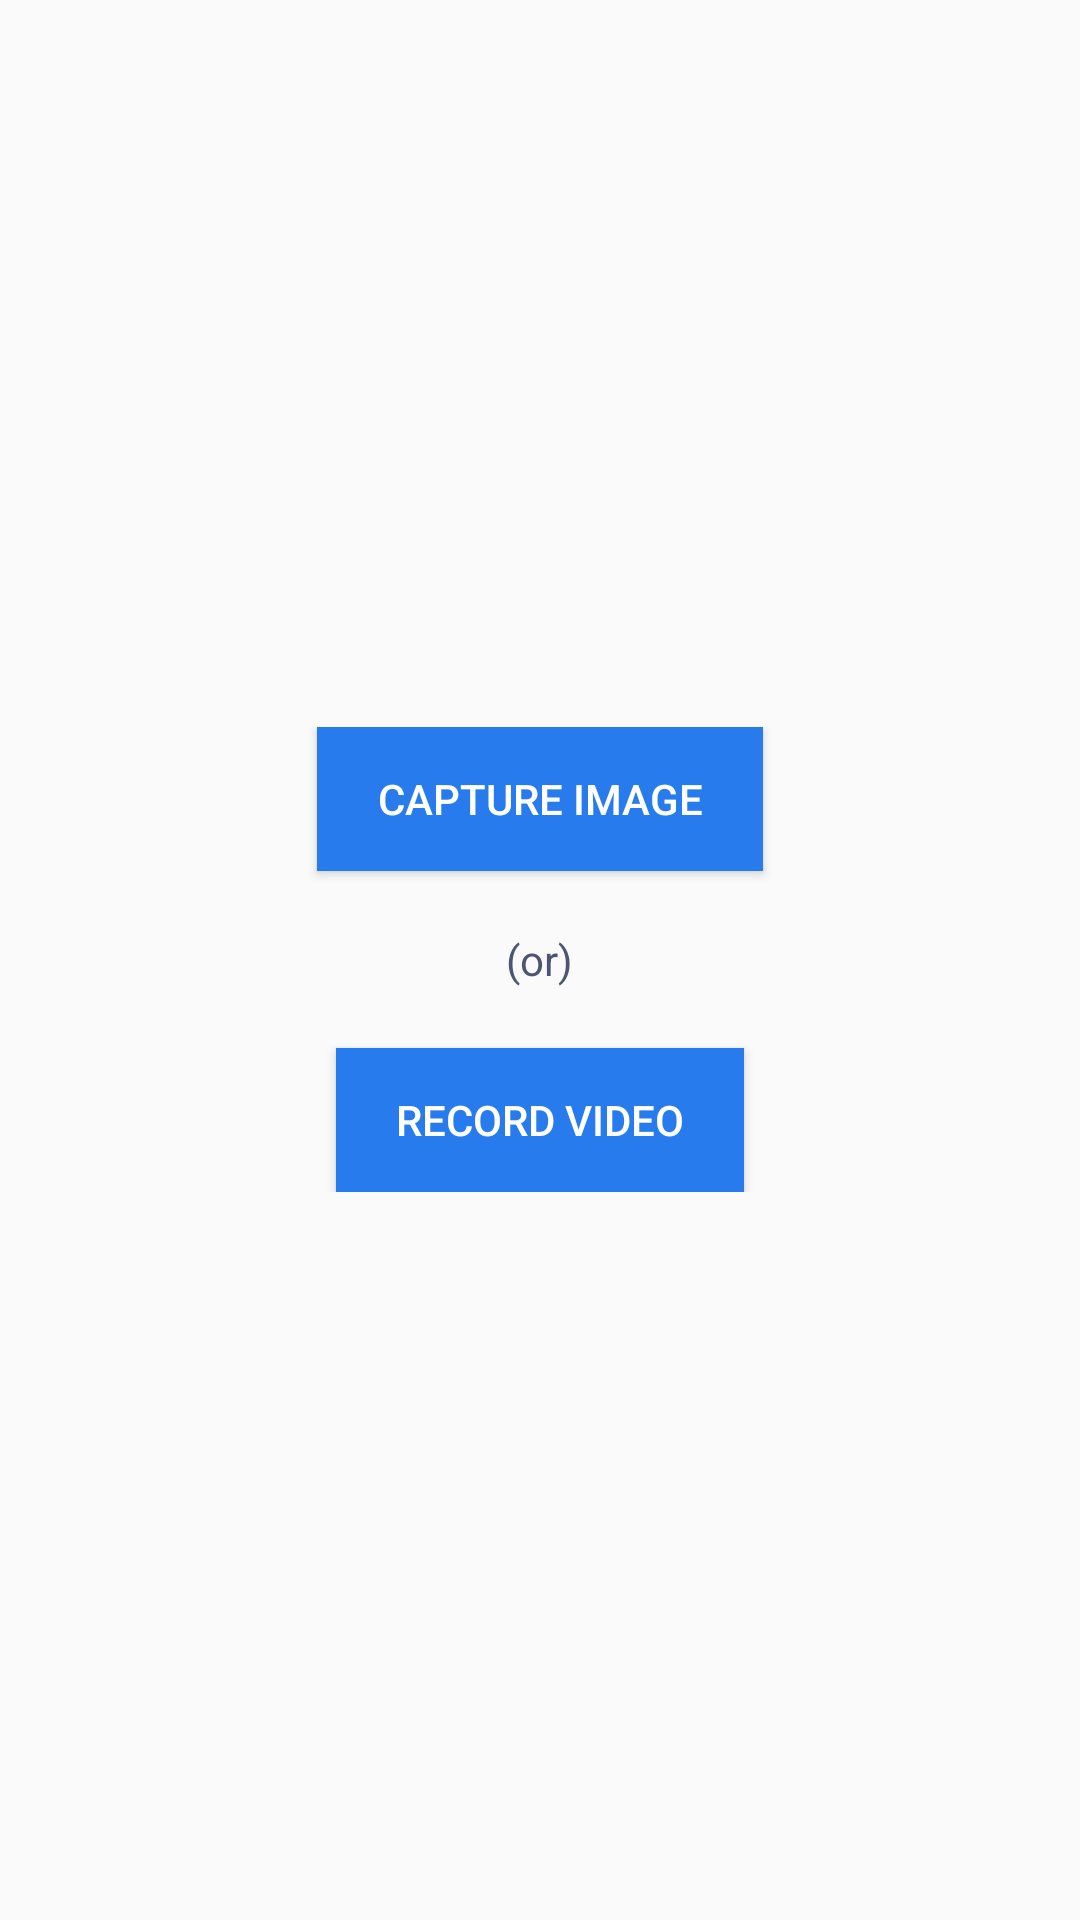

The Android layout XML behind this screen, and the referenced resources:
<!-- AndroidManifest.xml: application theme AppTheme1 -->
<!-- res/layout/activity_homepage.xml -->
<?xml version="1.0" encoding="utf-8"?>
<RelativeLayout xmlns:android="http://schemas.android.com/apk/res/android"
    xmlns:tools="http://schemas.android.com/tools"
    android:id="@+id/activity_homepage"
    android:layout_width="match_parent"
    android:layout_height="match_parent"
    android:paddingBottom="@dimen/activity_vertical_margin"
    android:paddingLeft="@dimen/activity_horizontal_margin"
    android:paddingRight="@dimen/activity_horizontal_margin"
    android:paddingTop="@dimen/activity_vertical_margin"
    tools:context="com.example.john.nerve_segmentation.Homepage">


    <LinearLayout
        android:layout_width="match_parent"
        android:layout_height="wrap_content"
        android:layout_centerInParent="true"
        android:gravity="center"
        android:orientation="vertical" >

        

        <Button
            android:id="@+id/btnCapturePicture"
            android:layout_width="wrap_content"
            android:layout_height="wrap_content"
            android:layout_marginBottom="20dp"
            android:background="@color/btn_bg"
            android:paddingLeft="20dp"
            android:paddingRight="20dp"
            android:text="@string/btnTakePicture"
            android:textColor="@color/white" />

        <TextView
            android:layout_width="wrap_content"
            android:layout_height="wrap_content"
            android:layout_marginBottom="20dp"
            android:gravity="center_horizontal"
            android:text="@string/or"
            android:textColor="@color/txt_font" />

        

        <Button
            android:id="@+id/btnRecordVideo"
            android:layout_width="wrap_content"
            android:layout_height="wrap_content"
            android:background="@color/btn_bg"
            android:paddingLeft="20dp"
            android:paddingRight="20dp"
            android:text="@string/btnRecordVideo"
            android:textColor="@color/white" />
    </LinearLayout>

    <ImageView
        android:text="TextView"
        android:layout_width="100dp"
        android:layout_height="100dp"
        android:layout_alignParentLeft="true"
        android:layout_alignParentStart="true"
        android:gravity="center"
        android:id="@+id/textView" />

</RelativeLayout>
<!-- resources referenced by this layout -->
<resources>
  <color name="btn_bg">#277bec</color>
  <color name="txt_font">#4e5572</color>
  <color name="white">#ffffff</color>
  <string name="btnRecordVideo">Record Video</string>
  <string name="btnTakePicture">Capture Image</string>
  <string name="or">(or)</string>
  <style name="AppTheme1" parent="Theme.AppCompat.Light.DarkActionBar">
          
          <item name="colorPrimary">@color/colorPrimary</item>
          <item name="colorPrimaryDark">@color/colorPrimaryDark</item>
          <item name="colorAccent">@color/colorAccent</item>
      </style>
  <color name="colorPrimary">#4FC3F7</color>
  <color name="colorPrimaryDark">#4FC3F7</color>
  <color name="colorAccent">#B0BEC5</color>
</resources>
